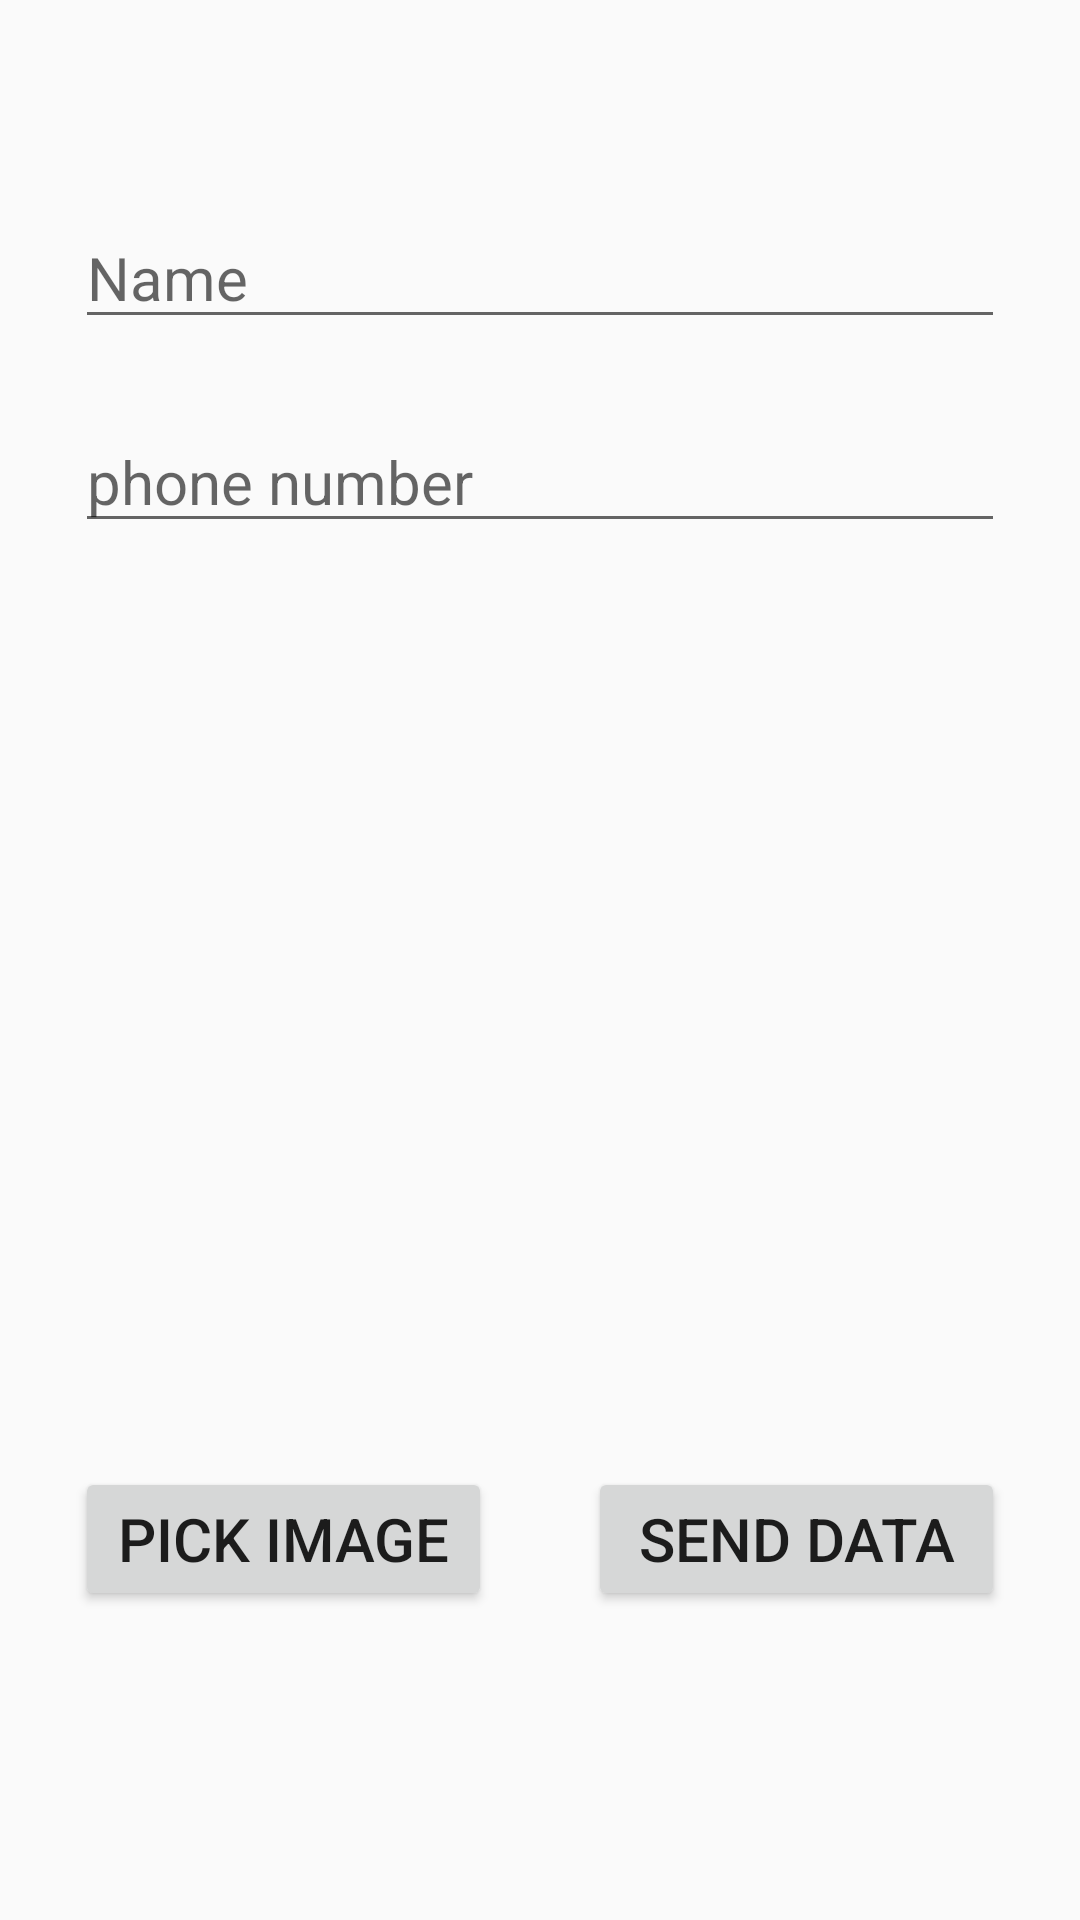

Here is an Android app screen rendered from its layout file. Give the layout XML and the strings, colors and styles it references.
<!-- AndroidManifest.xml: application theme Theme.FreeMarket -->
<!-- res/layout/activity_main4.xml -->
<?xml version="1.0" encoding="utf-8"?>
<androidx.constraintlayout.widget.ConstraintLayout xmlns:android="http://schemas.android.com/apk/res/android"
    xmlns:app="http://schemas.android.com/apk/res-auto"
    xmlns:tools="http://schemas.android.com/tools"
    android:layout_width="match_parent"
    android:layout_height="match_parent"
    android:padding="25dp">


    <EditText
        android:id="@+id/edtName"
        android:layout_width="0dp"
        android:layout_height="wrap_content"
        android:layout_marginTop="44dp"
        android:ems="10"
        android:hint="Name"
        android:inputType="textPersonName"
        android:textSize="20sp"
        app:layout_constraintEnd_toEndOf="parent"
        app:layout_constraintHorizontal_bias="0.68"
        app:layout_constraintStart_toStartOf="parent"
        app:layout_constraintTop_toTopOf="parent" />

    <EditText
        android:id="@+id/edtPhone"
        android:layout_width="0dp"
        android:layout_height="wrap_content"
        android:layout_marginTop="24dp"
        android:ems="10"
        android:hint="phone number"
        android:inputType="phone"
        android:textSize="20sp"
        app:layout_constraintEnd_toEndOf="parent"
        app:layout_constraintHorizontal_bias="0.68"
        app:layout_constraintStart_toStartOf="parent"
        app:layout_constraintTop_toBottomOf="@+id/edtName" />

    <Button
        android:id="@+id/btnSend"
        android:layout_width="0dp"
        android:layout_height="wrap_content"
        android:layout_marginStart="16dp"
        android:layout_marginTop="72dp"
        android:text="Send data"
        android:textSize="20sp"
        app:layout_constraintEnd_toEndOf="parent"
        app:layout_constraintHorizontal_bias="0.5"
        app:layout_constraintStart_toEndOf="@+id/btnPickImage"
        app:layout_constraintTop_toBottomOf="@+id/imgAdd" />

    <ImageView
        android:id="@+id/imgAdd"
        android:layout_width="200dp"
        android:layout_height="200dp"
        android:layout_marginTop="36dp"
        app:layout_constraintStart_toStartOf="@+id/edtPhone"
        app:layout_constraintTop_toBottomOf="@+id/edtPhone" />

    <Button
        android:id="@+id/btnPickImage"
        android:layout_width="0dp"
        android:layout_height="wrap_content"
        android:layout_marginEnd="16dp"
        android:text="pick image"
        android:textSize="20sp"
        app:layout_constraintBottom_toBottomOf="@+id/btnSend"
        app:layout_constraintEnd_toStartOf="@+id/btnSend"
        app:layout_constraintHorizontal_bias="0.5"
        app:layout_constraintStart_toStartOf="parent"
        app:layout_constraintTop_toTopOf="@+id/btnSend" />

</androidx.constraintlayout.widget.ConstraintLayout>
<!-- resources referenced by this layout -->
<resources>
  <style name="Theme.FreeMarket" parent="Base.Theme.FreeMarket" />
  <style name="Base.Theme.FreeMarket" parent="Theme.AppCompat.Light">
          
          
      </style>
</resources>
